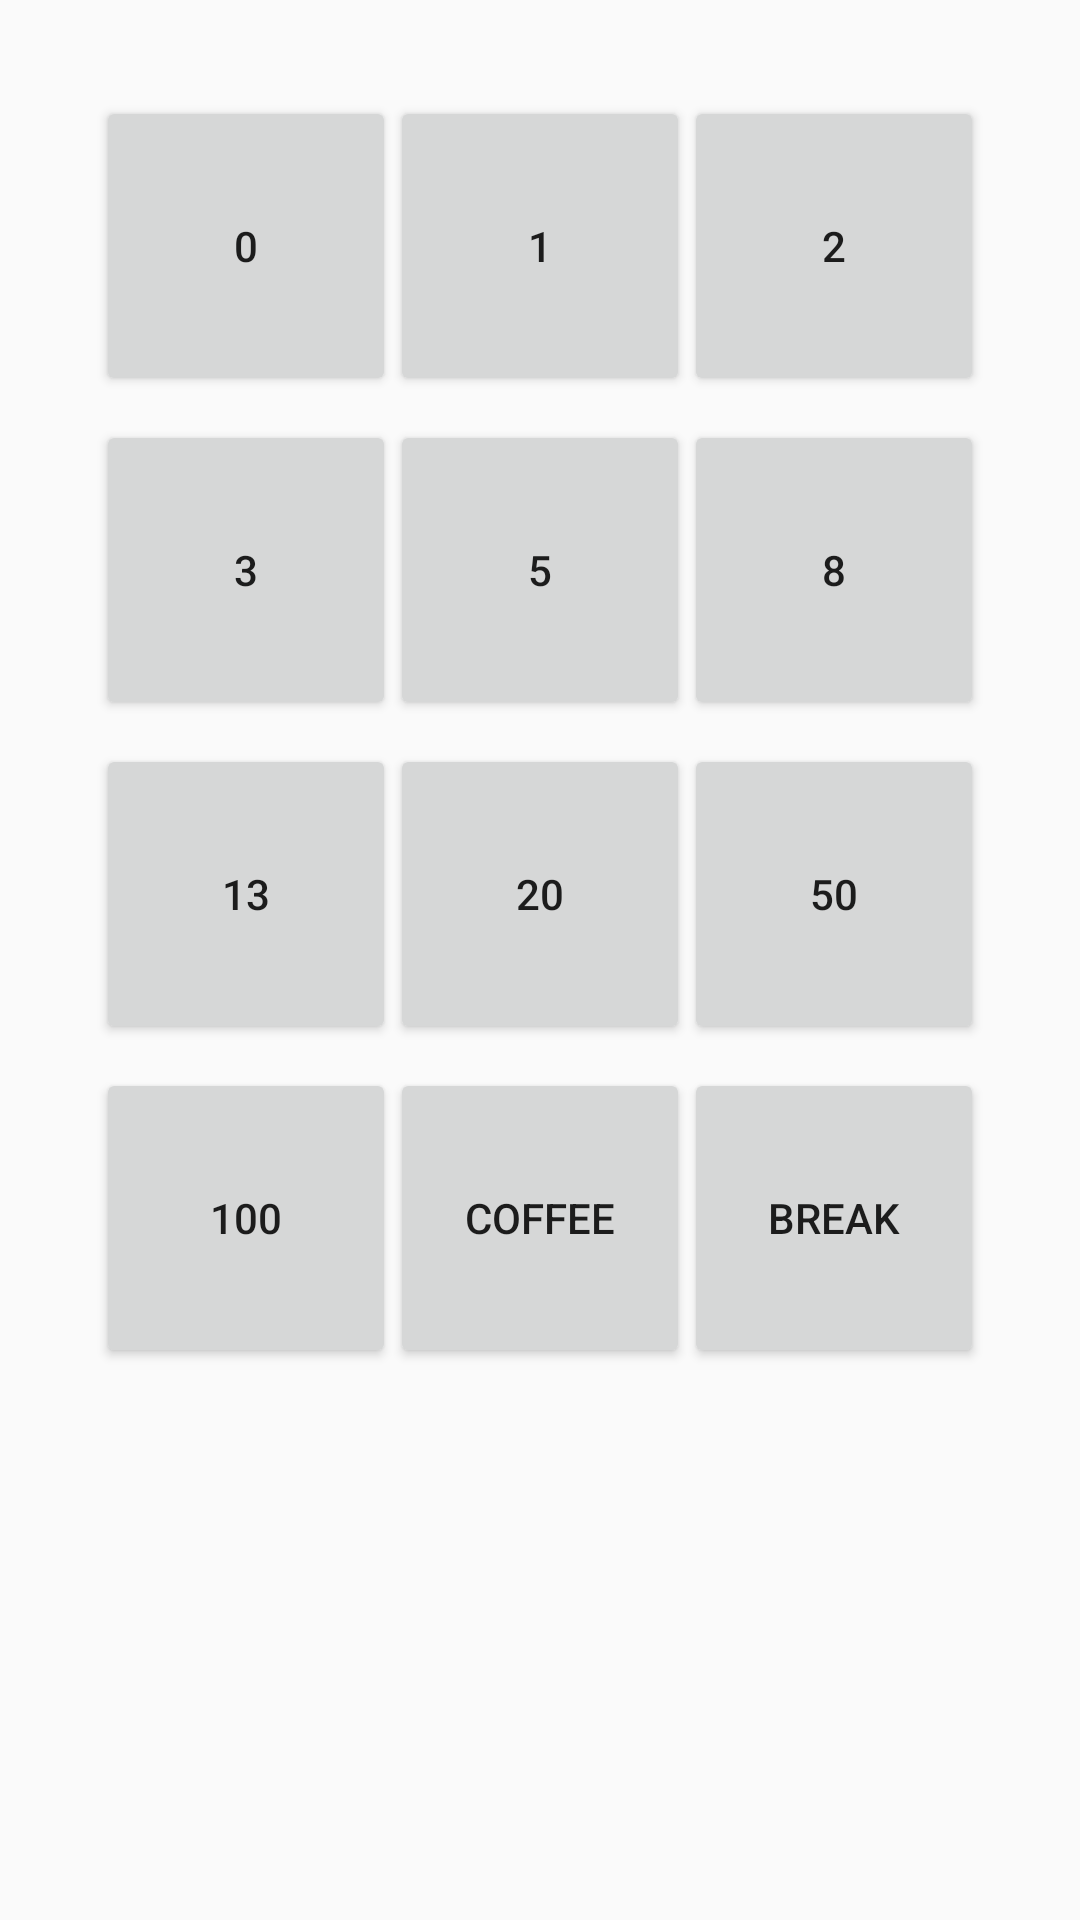

Layout XML and referenced resources for this Android screen:
<!-- AndroidManifest.xml: application theme AppTheme -->
<!-- res/layout/activity_select_card.xml -->
<?xml version="1.0" encoding="utf-8"?>
<android.support.constraint.ConstraintLayout xmlns:android="http://schemas.android.com/apk/res/android"
    xmlns:app="http://schemas.android.com/apk/res-auto"
    xmlns:tools="http://schemas.android.com/tools"
    android:layout_width="match_parent"
    android:layout_height="match_parent"
    tools:context="com.tchallenge.titansoft.planningpoker.view.SelectCardActivity">


    <Button
        android:id="@+id/btn0"
        android:layout_width="100dp"
        android:layout_height="100dp"
        android:layout_marginLeft="32dp"
        android:layout_marginTop="32dp"
        android:onClick="BtnClick"
        android:tag="0"
        android:text="0"
        app:layout_constraintLeft_toLeftOf="parent"
        app:layout_constraintTop_toTopOf="parent" />

    <Button
        android:id="@+id/btn1"
        android:layout_width="100dp"
        android:layout_height="100dp"
        android:layout_marginRight="8dp"
        android:layout_marginTop="32dp"
        android:onClick="BtnClick"
        android:tag="1"
        android:text="1"
        app:layout_constraintRight_toLeftOf="@+id/btn2"
        app:layout_constraintTop_toTopOf="parent"
        app:layout_constraintLeft_toRightOf="@+id/btn0"
        android:layout_marginLeft="8dp" />

    <Button
        android:id="@+id/btn2"
        android:layout_width="100dp"
        android:layout_height="100dp"
        android:layout_marginRight="32dp"
        android:layout_marginTop="32dp"
        android:onClick="BtnClick"
        android:tag="2"
        android:text="2"
        app:layout_constraintRight_toRightOf="parent"
        app:layout_constraintTop_toTopOf="parent" />


    <Button
        android:id="@+id/btn3"
        android:layout_width="100dp"
        android:layout_height="100dp"
        android:layout_marginLeft="32dp"
        android:onClick="BtnClick"
        android:tag="3"
        android:text="3"
        app:layout_constraintLeft_toLeftOf="parent"
        android:layout_marginTop="8dp"
        app:layout_constraintTop_toBottomOf="@+id/btn0" />

    <Button
        android:id="@+id/btn5"
        android:layout_width="100dp"
        android:layout_height="100dp"
        android:onClick="BtnClick"
        android:tag="5"
        android:text="5"
        android:layout_marginTop="8dp"
        app:layout_constraintTop_toBottomOf="@+id/btn1"
        app:layout_constraintLeft_toRightOf="@+id/btn3"
        android:layout_marginLeft="8dp"
        app:layout_constraintRight_toLeftOf="@+id/btn8"
        android:layout_marginRight="8dp" />

    <Button
        android:id="@+id/btn8"
        android:layout_width="100dp"
        android:layout_height="100dp"
        android:layout_marginRight="32dp"
        android:layout_marginTop="8dp"
        android:onClick="BtnClick"
        android:tag="8"
        android:text="8"
        app:layout_constraintRight_toRightOf="parent"
        app:layout_constraintTop_toBottomOf="@+id/btn2" />

    <Button
        android:id="@+id/btn13"
        android:layout_width="100dp"
        android:layout_height="100dp"
        android:layout_marginLeft="32dp"
        android:layout_marginTop="8dp"
        android:onClick="BtnClick"
        android:tag="13"
        android:text="13"
        app:layout_constraintLeft_toLeftOf="parent"
        app:layout_constraintTop_toBottomOf="@+id/btn3" />


    <Button
        android:id="@+id/btn20"
        android:layout_width="100dp"
        android:layout_height="100dp"
        android:layout_marginTop="8dp"
        android:onClick="BtnClick"
        android:tag="20"
        android:text="20"
        app:layout_constraintTop_toBottomOf="@+id/btn5"
        app:layout_constraintLeft_toRightOf="@+id/btn13"
        android:layout_marginLeft="8dp"
        app:layout_constraintRight_toLeftOf="@+id/btn50"
        android:layout_marginRight="8dp" />

    <Button
        android:id="@+id/btn50"
        android:layout_width="100dp"
        android:layout_height="100dp"
        android:layout_marginRight="32dp"
        android:layout_marginTop="8dp"
        android:onClick="BtnClick"
        android:tag="50"
        android:text="50"
        app:layout_constraintRight_toRightOf="parent"
        app:layout_constraintTop_toBottomOf="@+id/btn8" />

    <Button
        android:id="@+id/btn100"
        android:layout_width="100dp"
        android:layout_height="100dp"
        android:layout_marginLeft="32dp"
        android:layout_marginTop="8dp"
        android:onClick="BtnClick"
        android:tag="100"
        android:text="100"
        app:layout_constraintLeft_toLeftOf="parent"
        app:layout_constraintTop_toBottomOf="@+id/btn13" />

    <Button
        android:id="@+id/btn_coffee"
        android:layout_width="100dp"
        android:layout_height="100dp"
        android:onClick="BtnClick"
        android:tag="coffee"
        android:text="coffee"
        app:layout_constraintLeft_toRightOf="@+id/btn100"
        android:layout_marginLeft="8dp"
        android:layout_marginTop="8dp"
        app:layout_constraintTop_toBottomOf="@+id/btn20"
        app:layout_constraintRight_toLeftOf="@+id/btn_break"
        android:layout_marginRight="8dp" />

    <Button
        android:id="@+id/btn_break"
        android:layout_width="100dp"
        android:layout_height="100dp"
        android:layout_marginRight="32dp"
        android:layout_marginTop="8dp"
        android:onClick="BtnClick"
        android:tag="Break"
        android:text="Break"
        app:layout_constraintRight_toRightOf="parent"
        app:layout_constraintTop_toBottomOf="@+id/btn50" />


</android.support.constraint.ConstraintLayout>
<!-- resources referenced by this layout -->
<resources>
  <style name="AppTheme" parent="Theme.AppCompat.Light.NoActionBar">
          
          <item name="colorPrimary">@color/colorPrimary</item>
          <item name="colorPrimaryDark">@color/colorPrimaryDark</item>
          <item name="colorAccent">@color/colorAccent</item>
      </style>
  <!-- not gathered from this repository: default colours our renderer supplied (Android Studio template values) -->
  <color name="colorPrimary">#FF6200EE</color>
  <color name="colorPrimaryDark">#FF3700B3</color>
  <color name="colorAccent">#FF03DAC5</color>
</resources>
